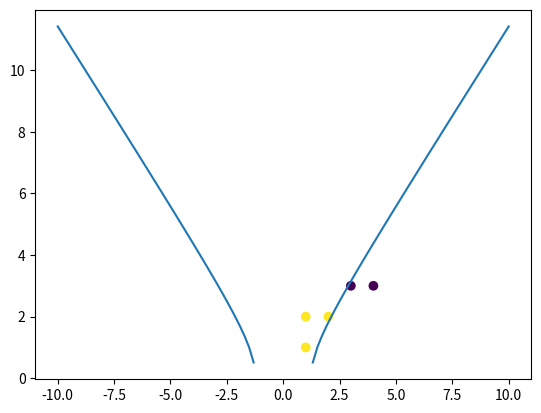

This figure's Python source:
import numpy as np
import matplotlib.pyplot as plt


def perceptron(data, label, step, a):
    w = np.random.random(data.shape[1] + 1) - 0.5
    data = np.insert(data, 0, np.ones(data.shape[0]), 1)

    for i in range(step):
        for j in range(data.shape[0]):
            x = data[j, :]
            y = label[j]
            if (np.dot(x, w) * y < 0):
                w += a * y * x
    return w


data = np.array([[3, 3], [4, 3], [1, 1], [1, 2], [2, 2]])
label = np.array([-1, -1, 1, 1, 1])

#二次的拟合
data2 = data ** 2
w = perceptron(data2, label, 10000, 0.02)

print(w)
print(np.dot(data, w[1:]) + w[0])
x = np.linspace(-10, 10, 100)
y = np.sqrt((w[0] + w[1] * (x ** 2)) / -w[2])

plt.plot(x, y)
plt.scatter(data[:, 0], data[:, 1], c=label)
plt.show()
